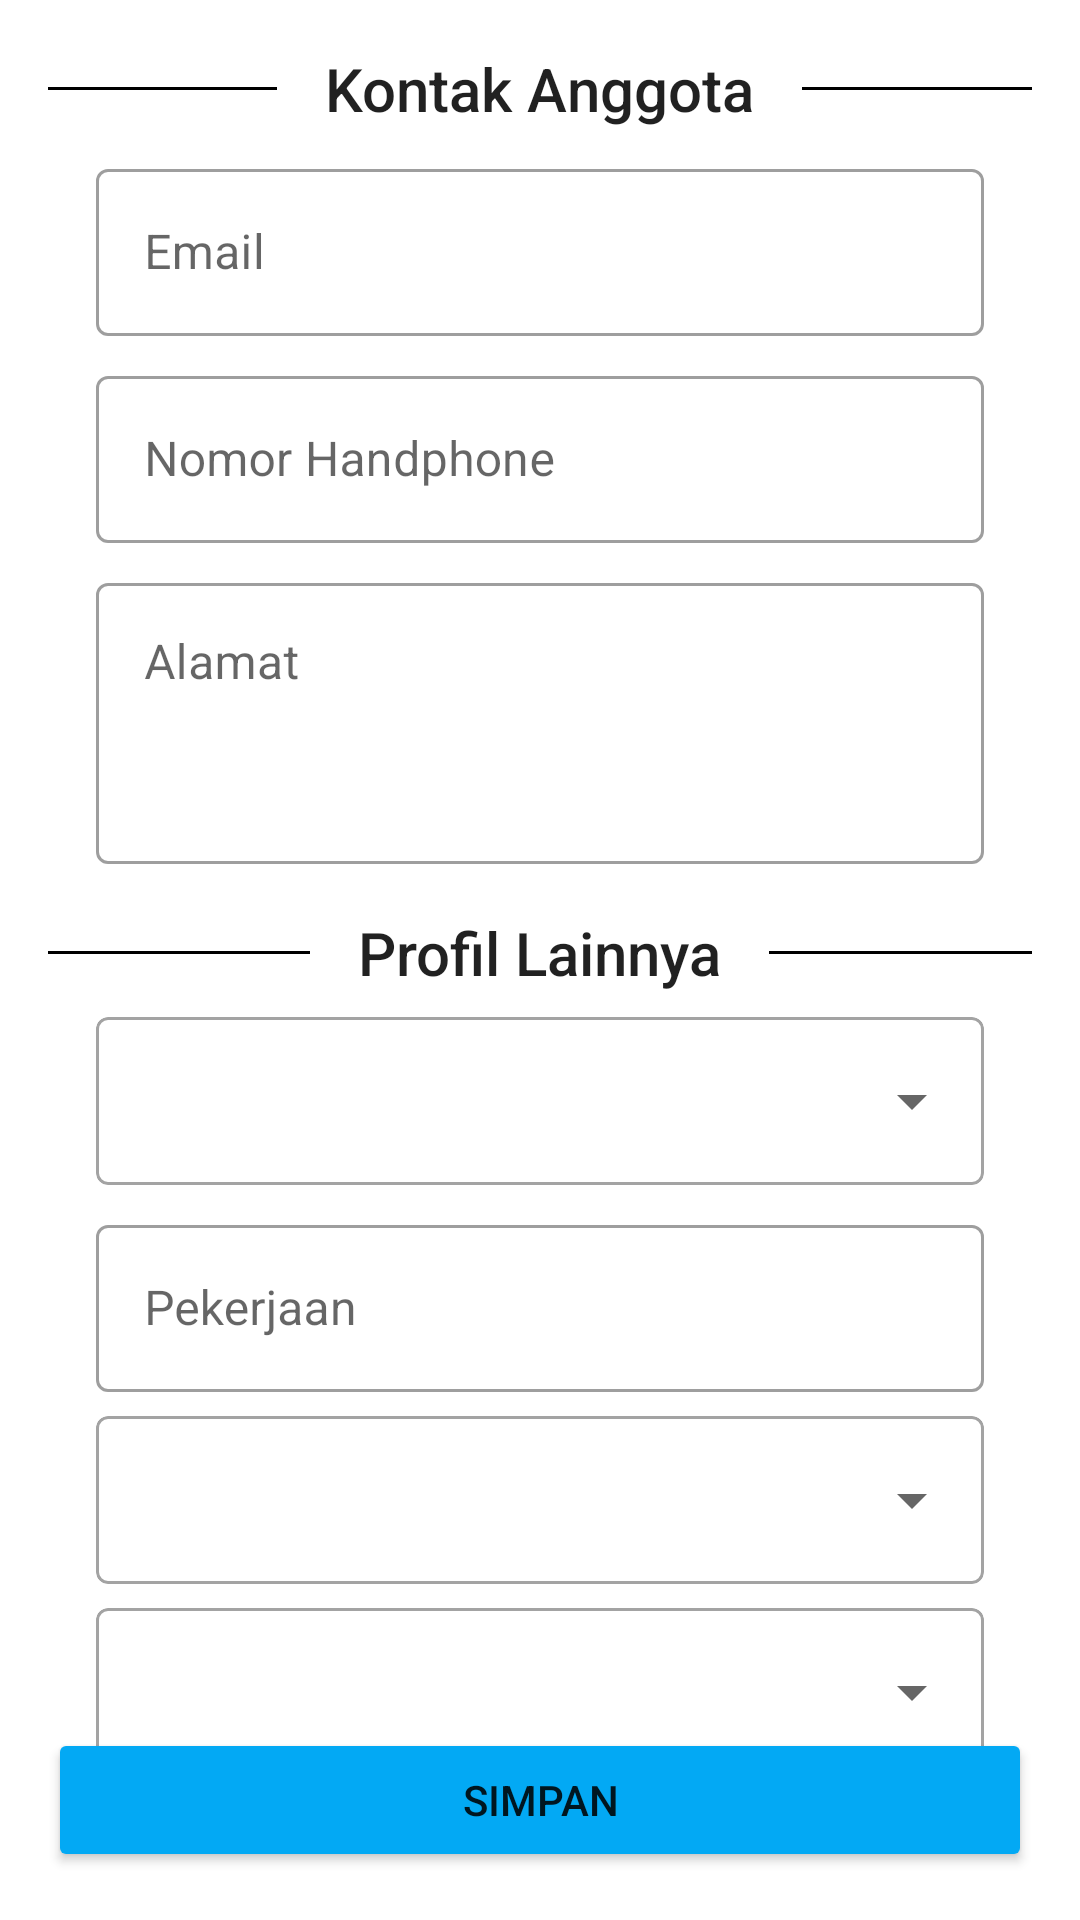

This screen was rendered from an Android layout file. Write that file and the resources it references.
<!-- AndroidManifest.xml: application theme Theme.Pohon_keluarga -->
<!-- res/layout/activity_edit_lainnya.xml -->
<?xml version="1.0" encoding="utf-8"?>
<androidx.constraintlayout.widget.ConstraintLayout xmlns:android="http://schemas.android.com/apk/res/android"
    android:layout_width="match_parent"
    android:layout_height="match_parent"
    xmlns:app="http://schemas.android.com/apk/res-auto">

    <androidx.appcompat.widget.LinearLayoutCompat
        android:id="@+id/linearKontak"
        android:layout_width="match_parent"
        android:layout_height="wrap_content"
        app:layout_constraintStart_toStartOf="parent"
        app:layout_constraintEnd_toEndOf="parent"
        app:layout_constraintTop_toTopOf="parent"
        android:orientation="vertical"
        android:gravity="center_horizontal"
        android:layout_marginHorizontal="16dp">

        <androidx.cardview.widget.CardView
            android:layout_width="wrap_content"
            android:layout_height="wrap_content"
            android:layout_marginTop="16dp"
            android:layout_gravity="center_horizontal"
            app:cardElevation="0dp"
            app:cardBackgroundColor="#00FFFFFF">

            <View
                android:layout_width="match_parent"
                android:layout_height="1dp"
                android:background="@color/black"
                android:layout_gravity="center_vertical"/>

            <TextView
                android:layout_width="wrap_content"
                android:layout_height="wrap_content"
                android:text="Kontak Anggota"
                style="@style/TextAppearance.AppCompat.Title"
                android:background="@color/white"
                android:paddingHorizontal="16dp"
                android:layout_gravity="center_horizontal"/>
        </androidx.cardview.widget.CardView>

        <com.google.android.material.textfield.TextInputLayout
            style="@style/Widget.MaterialComponents.TextInputLayout.OutlinedBox"
            android:layout_width="match_parent"
            android:layout_height="wrap_content"
            android:layout_marginHorizontal="16dp"
            android:layout_marginTop="8dp"
            app:endIconMode="clear_text">

            <com.google.android.material.textfield.TextInputEditText
                android:id="@+id/edtEmail"
                android:layout_width="match_parent"
                android:layout_height="wrap_content"
                android:hint="Email"
                android:inputType="textEmailAddress"
                android:textColor="@color/black" />
        </com.google.android.material.textfield.TextInputLayout>

        <com.google.android.material.textfield.TextInputLayout
            style="@style/Widget.MaterialComponents.TextInputLayout.OutlinedBox"
            android:layout_width="match_parent"
            android:layout_height="wrap_content"
            android:layout_marginHorizontal="16dp"
            android:layout_marginTop="8dp"
            app:endIconMode="clear_text">

            <com.google.android.material.textfield.TextInputEditText
                android:id="@+id/edtNoHp"
                android:layout_width="match_parent"
                android:layout_height="wrap_content"
                android:hint="Nomor Handphone"
                android:inputType="phone"
                android:textColor="@color/black" />
        </com.google.android.material.textfield.TextInputLayout>

        <com.google.android.material.textfield.TextInputLayout
            style="@style/Widget.MaterialComponents.TextInputLayout.OutlinedBox"
            android:layout_width="match_parent"
            android:layout_height="wrap_content"
            android:layout_marginHorizontal="16dp"
            android:layout_marginTop="8dp"
            app:endIconMode="clear_text">

            <com.google.android.material.textfield.TextInputEditText
                android:id="@+id/edtAlamat"
                android:layout_width="match_parent"
                android:layout_height="wrap_content"
                android:hint="Alamat"
                android:inputType="textMultiLine"
                android:gravity="top"
                android:lines="3"
                android:textColor="@color/black" />
        </com.google.android.material.textfield.TextInputLayout>
    </androidx.appcompat.widget.LinearLayoutCompat>

    <androidx.appcompat.widget.LinearLayoutCompat
        android:id="@+id/linearLainnya"
        android:layout_width="match_parent"
        android:layout_height="wrap_content"
        app:layout_constraintStart_toStartOf="parent"
        app:layout_constraintEnd_toEndOf="parent"
        app:layout_constraintTop_toBottomOf="@+id/linearKontak"
        android:orientation="vertical"
        android:gravity="center_horizontal"
        android:layout_marginHorizontal="16dp">

        <androidx.cardview.widget.CardView
            android:layout_width="wrap_content"
            android:layout_height="wrap_content"
            android:layout_marginTop="16dp"
            android:layout_gravity="center_horizontal"
            app:cardElevation="0dp"
            app:cardBackgroundColor="#00FFFFFF">

            <View
                android:layout_width="match_parent"
                android:layout_height="1dp"
                android:background="@color/black"
                android:layout_gravity="center_vertical"/>

            <TextView
                android:layout_width="wrap_content"
                android:layout_height="wrap_content"
                android:text="Profil Lainnya"
                style="@style/TextAppearance.AppCompat.Title"
                android:background="@color/white"
                android:paddingHorizontal="16dp"
                android:layout_gravity="center_horizontal"/>
        </androidx.cardview.widget.CardView>

        <com.google.android.material.card.MaterialCardView
            android:layout_width="match_parent"
            android:layout_height="wrap_content"
            android:layout_marginTop="8dp"
            app:strokeWidth="1dp"
            app:strokeColor="#A3A3A3"
            android:layout_marginHorizontal="16dp"
            app:cardBackgroundColor="#00FFFFFF"
            app:cardElevation="0dp">

            <Spinner
                android:id="@+id/spPendidikan"
                android:layout_width="match_parent"
                android:layout_height="56dp"/>
        </com.google.android.material.card.MaterialCardView>

        <com.google.android.material.textfield.TextInputLayout
            style="@style/Widget.MaterialComponents.TextInputLayout.OutlinedBox"
            android:layout_width="match_parent"
            android:layout_height="wrap_content"
            android:layout_marginHorizontal="16dp"
            android:layout_marginTop="8dp"
            app:endIconMode="clear_text">

            <com.google.android.material.textfield.TextInputEditText
                android:id="@+id/edtPekerjaan"
                android:layout_width="match_parent"
                android:layout_height="wrap_content"
                android:hint="Pekerjaan"
                android:inputType="text"
                android:textColor="@color/black" />
        </com.google.android.material.textfield.TextInputLayout>

        <com.google.android.material.card.MaterialCardView
            android:layout_width="match_parent"
            android:layout_height="wrap_content"
            android:layout_marginTop="8dp"
            app:strokeWidth="1dp"
            app:strokeColor="#A3A3A3"
            android:layout_marginHorizontal="16dp"
            app:cardBackgroundColor="#00FFFFFF"
            app:cardElevation="0dp">

            <Spinner
                android:id="@+id/spStatusKawin"
                android:layout_width="match_parent"
                android:layout_height="56dp"/>
        </com.google.android.material.card.MaterialCardView>

        <com.google.android.material.card.MaterialCardView
            android:layout_width="match_parent"
            android:layout_height="wrap_content"
            android:layout_marginTop="8dp"
            app:strokeWidth="1dp"
            app:strokeColor="#A3A3A3"
            android:layout_marginHorizontal="16dp"
            app:cardBackgroundColor="#00FFFFFF"
            app:cardElevation="0dp">

            <Spinner
                android:id="@+id/spGolonganDarah"
                android:layout_width="match_parent"
                android:layout_height="56dp"/>
        </com.google.android.material.card.MaterialCardView>
    </androidx.appcompat.widget.LinearLayoutCompat>

    <Button
        android:id="@+id/btnSimpan"
        android:layout_width="match_parent"
        android:layout_height="wrap_content"
        android:text="Simpan"
        android:layout_marginBottom="16dp"
        android:backgroundTint="@color/purple_500"
        android:layout_marginHorizontal="16dp"
        app:layout_constraintStart_toStartOf="parent"
        app:layout_constraintEnd_toEndOf="parent"
        app:layout_constraintBottom_toBottomOf="parent"/>

</androidx.constraintlayout.widget.ConstraintLayout>
<!-- resources referenced by this layout -->
<resources>
  <color name="black">#FF000000</color>
  <color name="purple_500">#03A9F4</color>
  <color name="white">#FFFFFFFF</color>
  <style name="Theme.Pohon_keluarga" parent="Base.Theme.Pohon_keluarga" />
  <style name="Base.Theme.Pohon_keluarga" parent="Theme.MaterialComponents.DayNight.DarkActionBar">
          <item name="colorPrimary">@color/purple_500</item> 
          <item name="colorOnPrimary">#FFFFFF</item>
  
          <item name="colorOnSecondary">@color/black</item>
      </style>
</resources>
